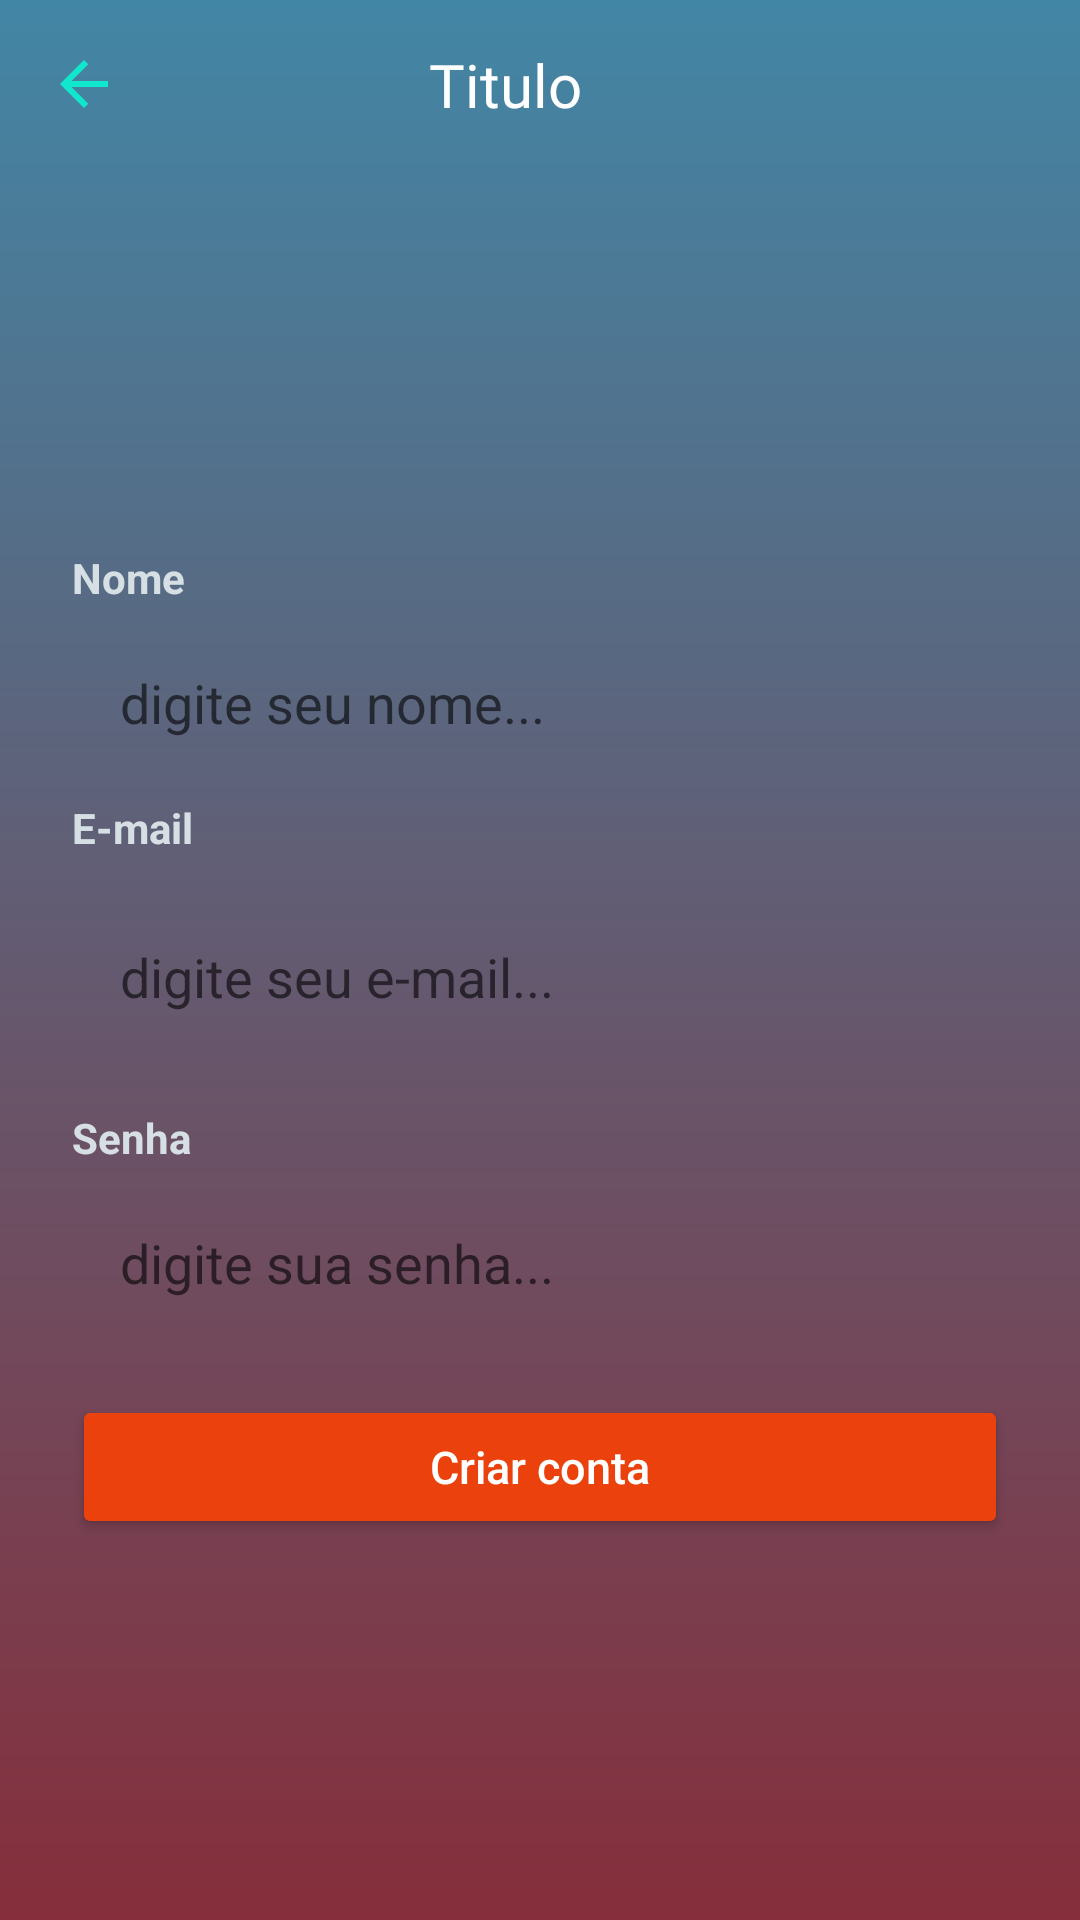

Layout XML and referenced resources for this Android screen:
<!-- AndroidManifest.xml: application theme Theme.LayoutCustomer -->
<!-- res/layout/activity_criar_conta.xml -->
<?xml version="1.0" encoding="utf-8"?>
<androidx.constraintlayout.widget.ConstraintLayout xmlns:android="http://schemas.android.com/apk/res/android"
    xmlns:app="http://schemas.android.com/apk/res-auto"
    xmlns:tools="http://schemas.android.com/tools"
    android:layout_width="match_parent"
    android:layout_height="match_parent"
    android:background="@drawable/bg_app"
    tools:context=".autenticacao.CriarContaActivity">

    <include
        android:id="@+id/include3"
        layout="@layout/toobar_voltar"
        app:layout_constraintEnd_toEndOf="parent"
        app:layout_constraintStart_toStartOf="parent"
        app:layout_constraintTop_toTopOf="parent" />

    <ScrollView
        android:layout_width="match_parent"
        android:layout_height="0dp"
        android:fillViewport="true"
        app:layout_constraintBottom_toBottomOf="parent"
        app:layout_constraintEnd_toEndOf="parent"
        app:layout_constraintStart_toStartOf="parent"
        app:layout_constraintTop_toBottomOf="@+id/include3">

        <LinearLayout
            android:layout_width="match_parent"
            android:layout_height="wrap_content"
            android:orientation="vertical"
            android:gravity="center"
            android:padding="24dp">

            <TextView
                android:id="@+id/txtnome"
                android:layout_width="match_parent"
                android:layout_height="wrap_content"
                android:text="@string/txt_Nome"
                android:textColor="#D6E0E4"
                android:textSize="14dp"
                android:textStyle="bold" />

            <EditText
                android:id="@+id/edtNome"
                android:layout_width="match_parent"
                android:layout_height="wrap_content"
                android:layout_marginTop="4dp"
                android:background="@drawable/bg_edit"
                android:hint="@string/edt_nome"
                android:padding="16dp" />

            <TextView
                android:id="@+id/txtlogin"
                android:layout_width="match_parent"
                android:layout_height="wrap_content"
                android:layout_marginTop="04dp"
                android:text="@string/txt_login"
                android:textColor="#D6E0E4"
                android:textSize="14dp"
                android:textStyle="bold" />

            <EditText
                android:id="@+id/edtemail"
                android:layout_width="match_parent"
                android:layout_height="wrap_content"
                android:layout_marginTop="12dp"
                android:background="@drawable/bg_edit"
                android:hint="@string/edt_mail"
                android:inputType="textEmailAddress"
                android:padding="16dp" />

            <TextView
                android:id="@+id/txtsenha"
                android:layout_width="match_parent"
                android:layout_height="wrap_content"
                android:layout_marginTop="16dp"
                android:text="@string/digite_sua_senha"
                android:textColor="#D6E0E4"
                android:textSize="14dp"
                android:textStyle="bold" />

            <EditText
                android:id="@+id/edtsenha"
                android:layout_width="match_parent"
                android:layout_height="wrap_content"
                android:layout_marginTop="4dp"
                android:background="@drawable/bg_edit"
                android:hint="@string/edtsenha"
                android:inputType="textPassword"
                android:padding="16dp" />

            <Button
                android:layout_width="match_parent"
                android:layout_height="wrap_content"
                android:layout_marginTop="16dp"
                android:backgroundTint="@color/edit"
                android:onClick="validaDados"
                android:text="@string/criar_conta"
                android:textAllCaps="false"
                android:textColor="@color/white"
                android:textSize="15dp" />

            <ProgressBar
                android:id="@+id/progressBar"
                android:layout_width="wrap_content"
                android:layout_height="wrap_content"
                android:visibility="gone"
                android:layout_gravity="center"
                android:layout_marginTop="16dp"
                android:indeterminateTint="@color/white" />

        </LinearLayout>

    </ScrollView>



</androidx.constraintlayout.widget.ConstraintLayout>
<!-- res/layout/toobar_voltar.xml (included above) -->
<?xml version="1.0" encoding="utf-8"?>
<androidx.constraintlayout.widget.ConstraintLayout xmlns:android="http://schemas.android.com/apk/res/android"
    xmlns:app="http://schemas.android.com/apk/res-auto"
    xmlns:tools="http://schemas.android.com/tools"
    android:layout_width="match_parent"
    android:layout_height="?actionBarSize">

    <ImageButton
        android:id="@+id/imgVoltar"
        android:layout_width="wrap_content"
        android:layout_height="match_parent"
        android:background="@android:color/transparent"
        android:paddingStart="16dp"
        android:paddingEnd="8dp"
        android:src="@drawable/ic_voltar"
        app:layout_constraintBottom_toBottomOf="parent"
        app:layout_constraintStart_toStartOf="parent"
        app:layout_constraintTop_toTopOf="parent" />

    <TextView
        android:id="@+id/txt_titulo"
        android:layout_width="wrap_content"
        android:layout_height="wrap_content"
        android:layout_margin="16dp"
        android:fontFamily="@font/poke"
        android:paddingStart="16dp"
        tools:text="Titulo"
        android:textColor="@color/white"
        android:textSize="20sp"
        app:layout_constraintBottom_toBottomOf="parent"
        app:layout_constraintEnd_toEndOf="parent"
        app:layout_constraintHorizontal_bias="0.296"
        app:layout_constraintStart_toEndOf="@+id/imgVoltar"
        app:layout_constraintTop_toTopOf="parent"
        app:layout_constraintVertical_bias="0.523" />

</androidx.constraintlayout.widget.ConstraintLayout>
<!-- resources referenced by this layout -->
<resources>
  <color name="edit">#EB410C</color>
  <color name="white">#FFFFFFFF</color>
  <!-- drawable bg_app (drawable) -->
  <?xml version="1.0" encoding="utf-8"?>
  <shape xmlns:android="http://schemas.android.com/apk/res/android"
      android:shape="rectangle">
  
      <gradient
          android:startColor="#4286A5"
          android:endColor="#862E3B"
          android:angle="-180"/>
  
  </shape>
  <!-- drawable ic_voltar (drawable) -->
  <vector android:alpha="0.88" android:autoMirrored="true"
      android:height="24dp" android:tint="#07F5D2"
      android:viewportHeight="24" android:viewportWidth="24"
      android:width="24dp" xmlns:android="http://schemas.android.com/apk/res/android">
      <path android:fillColor="@android:color/white" android:pathData="M20,11H7.83l5.59,-5.59L12,4l-8,8 8,8 1.41,-1.41L7.83,13H20v-2z"/>
  </vector>
  <string name="criar_conta">Criar conta</string>
  <string name="digite_sua_senha">Senha</string>
  <string name="edt_mail">digite seu e-mail...</string>
  <string name="edt_nome">digite seu nome...</string>
  <string name="edtsenha">digite sua senha...</string>
  <string name="txt_Nome">Nome</string>
  <string name="txt_login">E-mail</string>
  <style name="Theme.LayoutCustomer" parent="Theme.MaterialComponents.DayNight.NoActionBar">
          
          <item name="colorPrimary">@color/purple_500</item>
          <item name="colorPrimaryVariant">@color/purple_700</item>
          <item name="colorOnPrimary">@color/white</item>
          
          <item name="colorSecondary">@color/teal_200</item>
          <item name="colorSecondaryVariant">@color/teal_700</item>
          <item name="colorOnSecondary">@color/black</item>
          
          <item name="android:statusBarColor">#80CBED</item>
          
  
          <item name="actionOverflowButtonStyle">@style/StyleToobar</item>
  
      </style>
  // para as Toobar
  <color name="purple_500">#FF6200EE</color>
  <color name="purple_700">#FF3700B3</color>
  <color name="teal_200">#FF03DAC5</color>
  <color name="teal_700">#FF018786</color>
  <color name="black">#FF000000</color>
  <style name="StyleToobar" parent="Widget.AppCompat.ActionButton.Overflow">
          <item name="android:tint">#0AF321</item>
      </style>
</resources>
